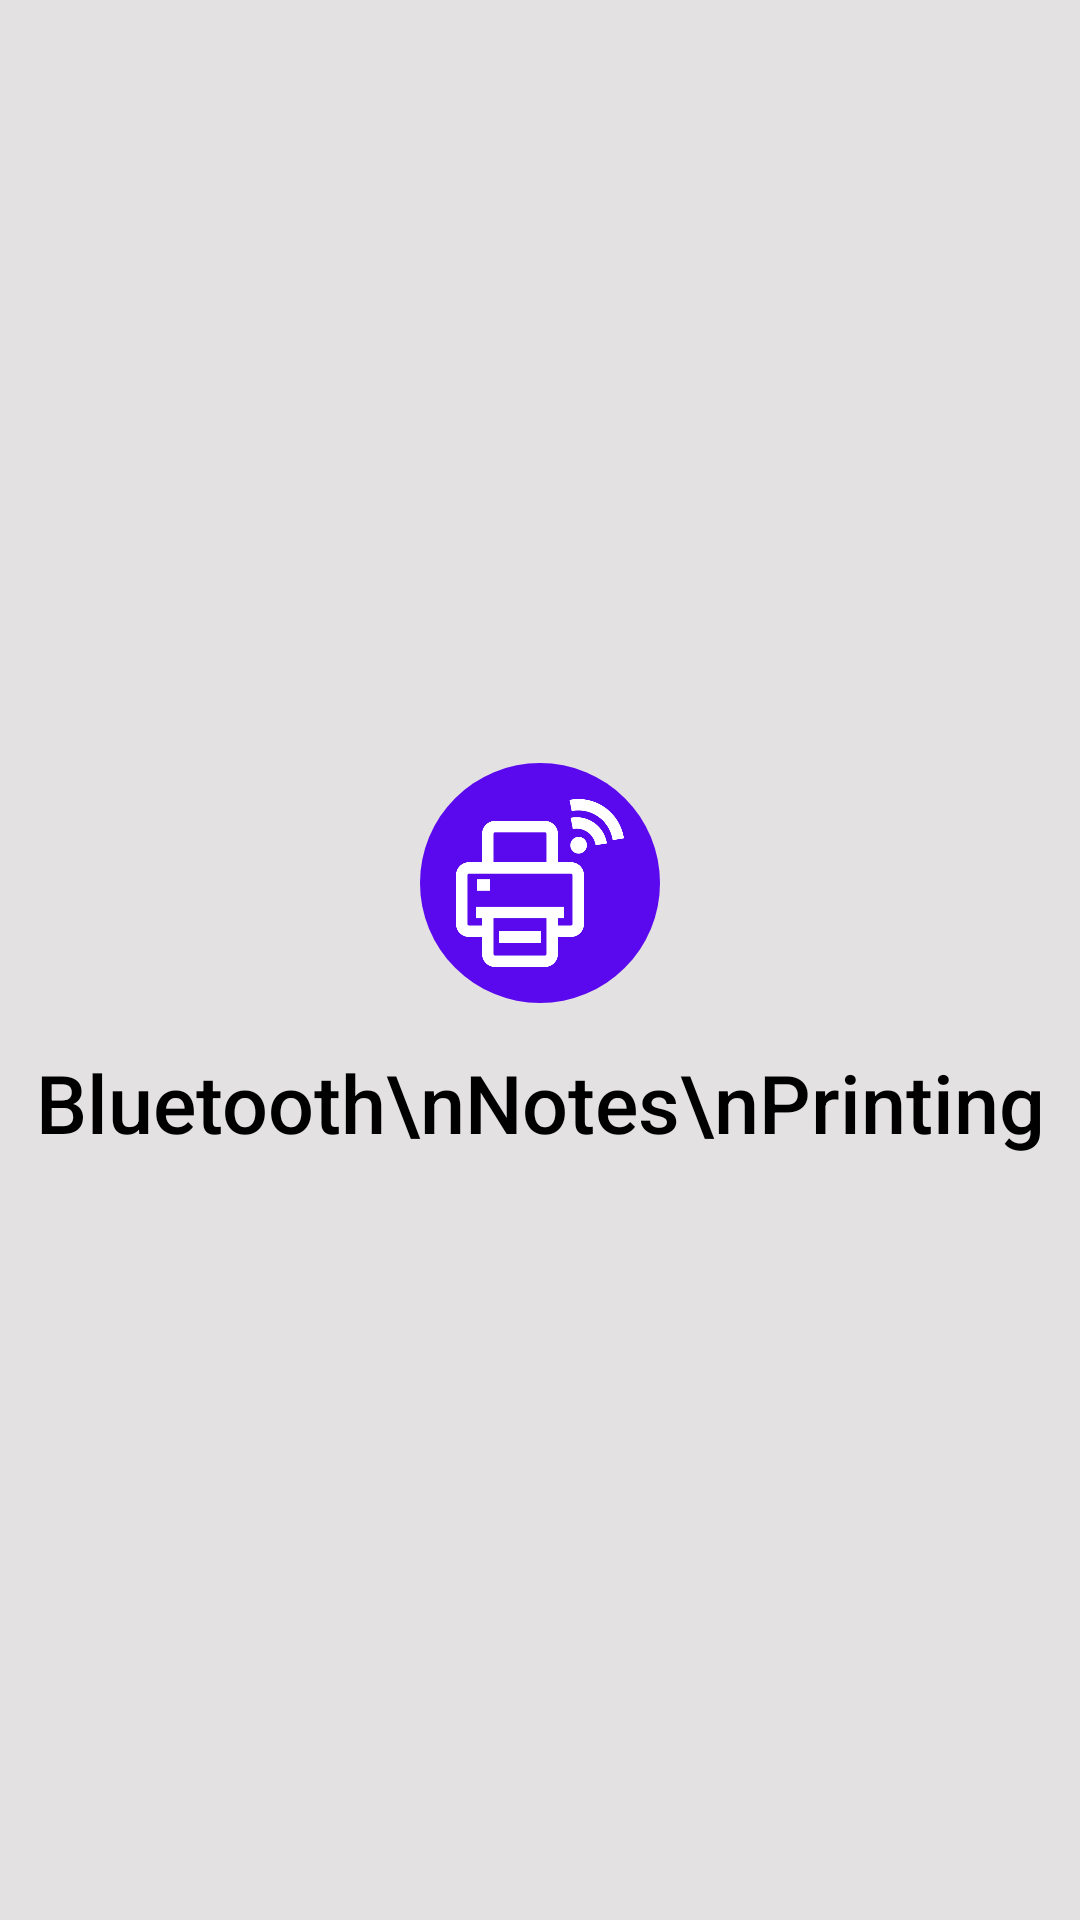

Layout XML and referenced resources for this Android screen:
<!-- AndroidManifest.xml: application theme Theme.ThermalPrinter -->
<!-- res/layout/activity_splash_screen.xml -->
<?xml version="1.0" encoding="utf-8"?>
<LinearLayout xmlns:android="http://schemas.android.com/apk/res/android"
    xmlns:app="http://schemas.android.com/apk/res-auto"
    xmlns:tools="http://schemas.android.com/tools"
    android:layout_width="match_parent"
    android:layout_height="match_parent"
    android:orientation="vertical"
    android:gravity="center"
    android:background="@color/appcolor"
    tools:context=".ui.SplashScreenActivity">

    <ImageView
        android:layout_width="80dp"
        android:layout_height="80dp"
        android:src="@drawable/bluetooth_printer"
        android:padding="12dp"
        android:background="@drawable/custom_circle_img"/>

    <TextView
        android:layout_width="wrap_content"
        android:layout_height="wrap_content"
        android:gravity="center"
        android:textSize="27dp"
        android:fontFamily="sans-serif-medium"
        android:textColor="@color/black"
        android:layout_marginTop="15dp"
        android:text="Bluetooth\nNotes\nPrinting"/>

</LinearLayout>
<!-- resources referenced by this layout -->
<resources>
  <color name="appcolor">#E3E1E1</color>
  <color name="black">#FF000000</color>
  <!-- drawable bluetooth_printer: png bitmap (drawable-v24, 13047 bytes) -->
  <!-- drawable custom_circle_img (drawable) -->
  <?xml version="1.0" encoding="utf-8"?>
  <shape android:shape="oval" xmlns:android="http://schemas.android.com/apk/res/android">
      <solid android:color="#5A08ED"/>
  </shape>
  <style name="Theme.ThermalPrinter" parent="Theme.MaterialComponents.Light.NoActionBar">
          
          <item name="colorPrimary">@color/purple_500</item>
          <item name="colorPrimaryVariant">@color/purple_700</item>
          <item name="colorOnPrimary">@color/white</item>
          
          <item name="colorSecondary">@color/teal_200</item>
          <item name="colorSecondaryVariant">@color/teal_700</item>
          <item name="colorOnSecondary">@color/black</item>
          
          <item name="android:statusBarColor" tools:targetApi="l">?attr/colorPrimaryVariant</item>
          
      </style>
  <color name="purple_500">#959494</color>
  <color name="purple_700">#959494</color>
  <color name="white">#FFFFFFFF</color>
  <color name="teal_200">#FF03DAC5</color>
  <color name="teal_700">#FF018786</color>
</resources>
